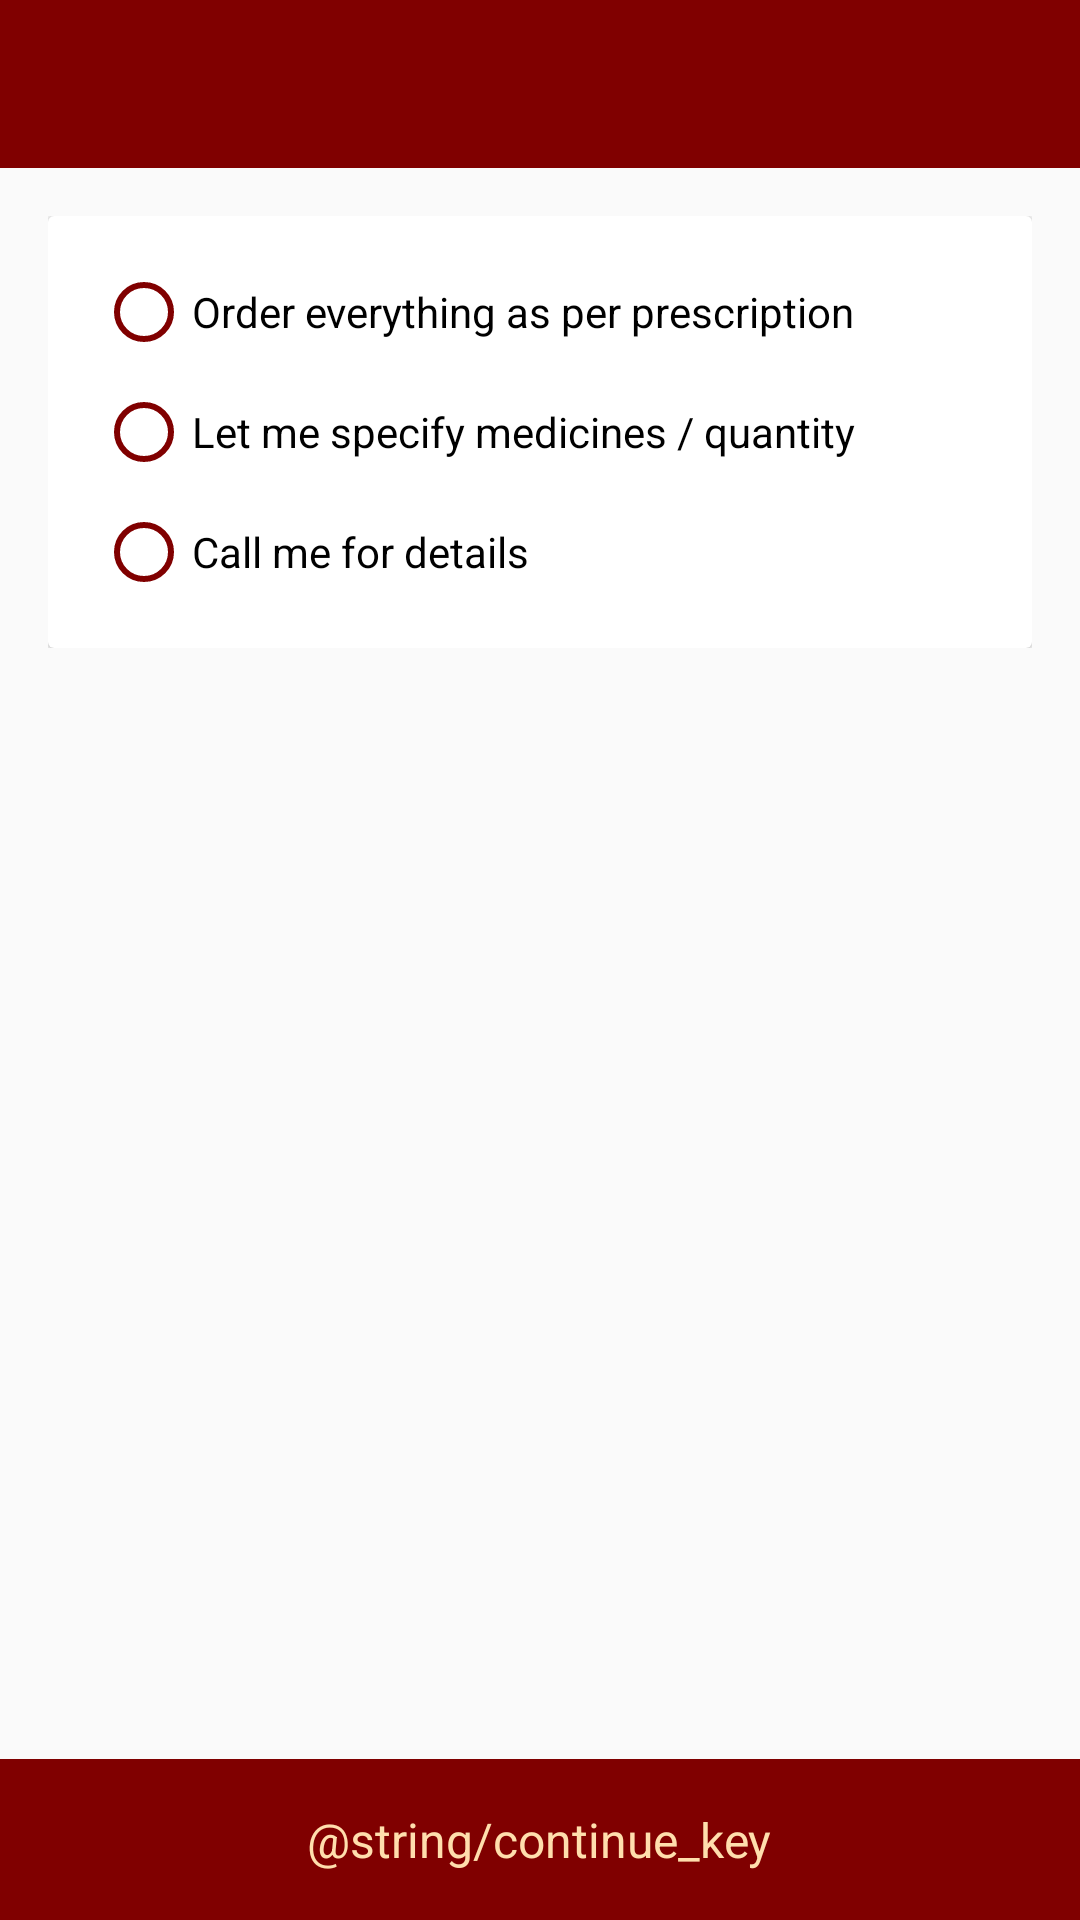

Write the Android layout XML for this screen, with the resource values it uses.
<!-- AndroidManifest.xml: application theme NoActionBar -->
<!-- res/layout/activity_order_information.xml -->
<?xml version="1.0" encoding="utf-8"?>
<RelativeLayout xmlns:android="http://schemas.android.com/apk/res/android"
    xmlns:tools="http://schemas.android.com/tools"
    android:layout_width="match_parent"
    android:layout_height="match_parent"
    android:orientation="vertical"
    tools:context=".meds.activity.OrderInformationActivity">


    <android.support.v7.widget.Toolbar
        android:id="@+id/toolbar"
        android:layout_width="match_parent"
        android:layout_height="wrap_content"
        android:background="@color/colorPrimaryDark" />

    <ScrollView
        android:layout_width="match_parent"
        android:layout_height="wrap_content"
        android:layout_above="@+id/continueLayout"
        android:layout_below="@+id/toolbar">

        <LinearLayout
            android:layout_width="match_parent"
            android:layout_height="wrap_content"
            android:padding="@dimen/_16dp">

            <android.support.v7.widget.CardView
                android:layout_width="match_parent"
                android:layout_height="wrap_content">

                <LinearLayout
                    android:layout_width="match_parent"
                    android:layout_height="wrap_content"
                    android:orientation="vertical"
                    android:padding="@dimen/_16dp">

                    
                    <RadioButton
                        android:id="@+id/rbOrderEverything"
                        android:layout_width="match_parent"
                        android:layout_height="wrap_content"
                        android:text="Order everything as per prescription" />

                    <LinearLayout
                        android:id="@+id/orderEverythingLayout"
                        android:layout_width="match_parent"
                        android:layout_height="wrap_content"
                        android:orientation="vertical"
                        android:visibility="gone">

                        <android.support.design.widget.TextInputLayout
                            android:layout_width="match_parent"
                            android:layout_height="wrap_content"
                            android:layout_marginStart="@dimen/_32dp">

                            <EditText
                                android:id="@+id/etOrderEverything"
                                android:layout_width="match_parent"
                                android:layout_height="wrap_content"
                                android:hint="Duration of dosage in days"
                                android:inputType="number"
                                android:textSize="@dimen/_12sp" />
                        </android.support.design.widget.TextInputLayout>

                        <TextView
                            android:layout_width="wrap_content"
                            android:layout_height="wrap_content"
                            android:layout_marginStart="@dimen/_32dp"
                            android:layout_marginTop="@dimen/_16dp"
                            android:text="e.g. 60"
                            android:textSize="@dimen/_12sp" />
                    </LinearLayout>

                    
                    <RadioButton
                        android:id="@+id/rbSpecifyMedicines"
                        android:layout_width="match_parent"
                        android:layout_height="wrap_content"
                        android:layout_marginTop="@dimen/_8dp"
                        android:text="Let me specify medicines / quantity" />

                    <LinearLayout
                        android:id="@+id/specifyMedicinesLayout"
                        android:layout_width="match_parent"
                        android:layout_height="wrap_content"
                        android:orientation="vertical"
                        android:visibility="gone">

                        <android.support.design.widget.TextInputLayout
                            android:layout_width="match_parent"
                            android:layout_height="wrap_content"
                            android:layout_marginStart="@dimen/_32dp">

                            <EditText
                                android:id="@+id/etSpecifyMedicines"
                                android:layout_width="match_parent"
                                android:layout_height="wrap_content"
                                android:hint="Medicine(s) name, quantity/duration"
                                android:inputType="textMultiLine"
                                android:textSize="@dimen/_12sp" />
                        </android.support.design.widget.TextInputLayout>

                        <TextView
                            android:layout_width="wrap_content"
                            android:layout_height="wrap_content"
                            android:layout_marginStart="@dimen/_32dp"
                            android:layout_marginTop="@dimen/_16dp"
                            android:text="e.g. Crocin, 2 Strips"
                            android:textSize="@dimen/_12sp" />
                    </LinearLayout>

                    
                    <RadioButton
                        android:id="@+id/rbCallMe"
                        android:layout_width="match_parent"
                        android:layout_height="wrap_content"
                        android:layout_marginTop="@dimen/_8dp"
                        android:text="Call me for details" />

                </LinearLayout>
            </android.support.v7.widget.CardView>
        </LinearLayout>
    </ScrollView>

    <LinearLayout
        android:id="@+id/continueLayout"
        android:layout_width="match_parent"
        android:layout_height="wrap_content"
        android:layout_alignParentBottom="true"
        android:layout_marginTop="@dimen/_8dp"
        android:background="@color/colorPrimaryDark"
        android:gravity="center"
        android:onClick="continuePrescription"
        android:padding="@dimen/_16dp">

        <TextView
            android:layout_width="wrap_content"
            android:layout_height="wrap_content"
            android:layout_gravity="center"
            android:drawableEnd="@drawable/ic_arrow_right"
            android:gravity="center"
            android:text="@string/continue_key"
            android:textColor="@color/colorPrimary"
            android:textSize="@dimen/_16sp" />
    </LinearLayout>
</RelativeLayout>
<!-- resources referenced by this layout -->
<resources>
  <color name="colorPrimary">#FFDEAD</color>
  <color name="colorPrimaryDark">#800000</color>
  <dimen name="_12sp">12sp</dimen>
  <dimen name="_16dp">16dp</dimen>
  <dimen name="_16sp">16sp</dimen>
  <dimen name="_32dp">32dp</dimen>
  <dimen name="_8dp">8dp</dimen>
  <style name="NoActionBar" parent="Theme.AppCompat.Light.NoActionBar">
          
          <item name="colorPrimary">@color/colorPrimary</item>
          <item name="colorPrimaryDark">@color/colorPrimaryDark</item>
          <item name="colorAccent">@color/colorAccent</item>
          <item name="android:backgroundDimEnabled">true</item>
          <item name="android:windowActivityTransitions">true</item>
          <item name="android:textColorSecondary">@color/colorBlack</item>
      </style>
  <color name="colorAccent">#800000</color>
  <color name="colorBlack">#800000</color>
</resources>
